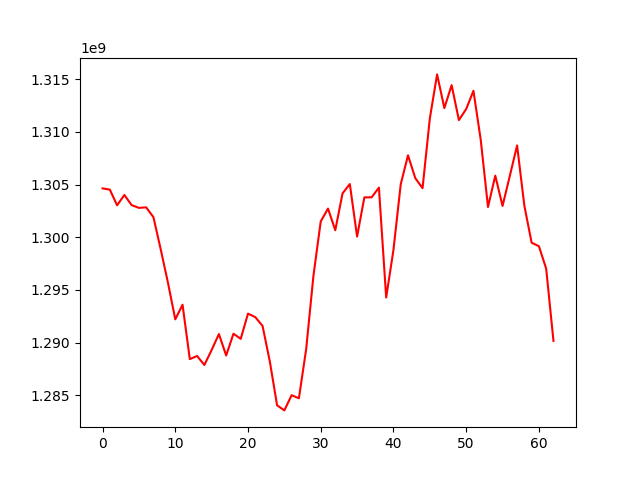

Data behind this chart, as committed beside it:
, 0
0, 1304642696
1, 1304528388
2, 1303036359
3, 1304016482
4, 1303051883
5, 1302791899
6, 1302840263
7, 1301902168
8, 1298848240
9, 1295663838
10, 1292203444
11, 1293594447
12, 1288423932
13, 1288722789
14, 1287867295
15, 1289290036
16, 1290804812
17, 1288769940
18, 1290839482
19, 1290351094
20, 1292747019
21, 1292412073
22, 1291580721
23, 1288205520
24, 1284037069
25, 1283553668
26, 1284998661
27, 1284703859
28, 1289383449
29, 1296355397
30, 1301501031
31, 1302725434
32, 1300666144
33, 1304169003
34, 1305053199
35, 1300065714
36, 1303789245
37, 1303793508
38, 1304715182
39, 1294277113
40, 1298796423
41, 1305032484
42, 1307783361
43, 1305619049
44, 1304664943
45, 1311273784
46, 1315469984
47, 1312270746
48, 1314447805
49, 1311128852
50, 1312179323
51, 1313911503
52, 1309255230
53, 1302875699
54, 1305851987
55, 1302971887
56, 1305828342
57, 1308720108
58, 1302988882
59, 1299479997
... 3 more rows
